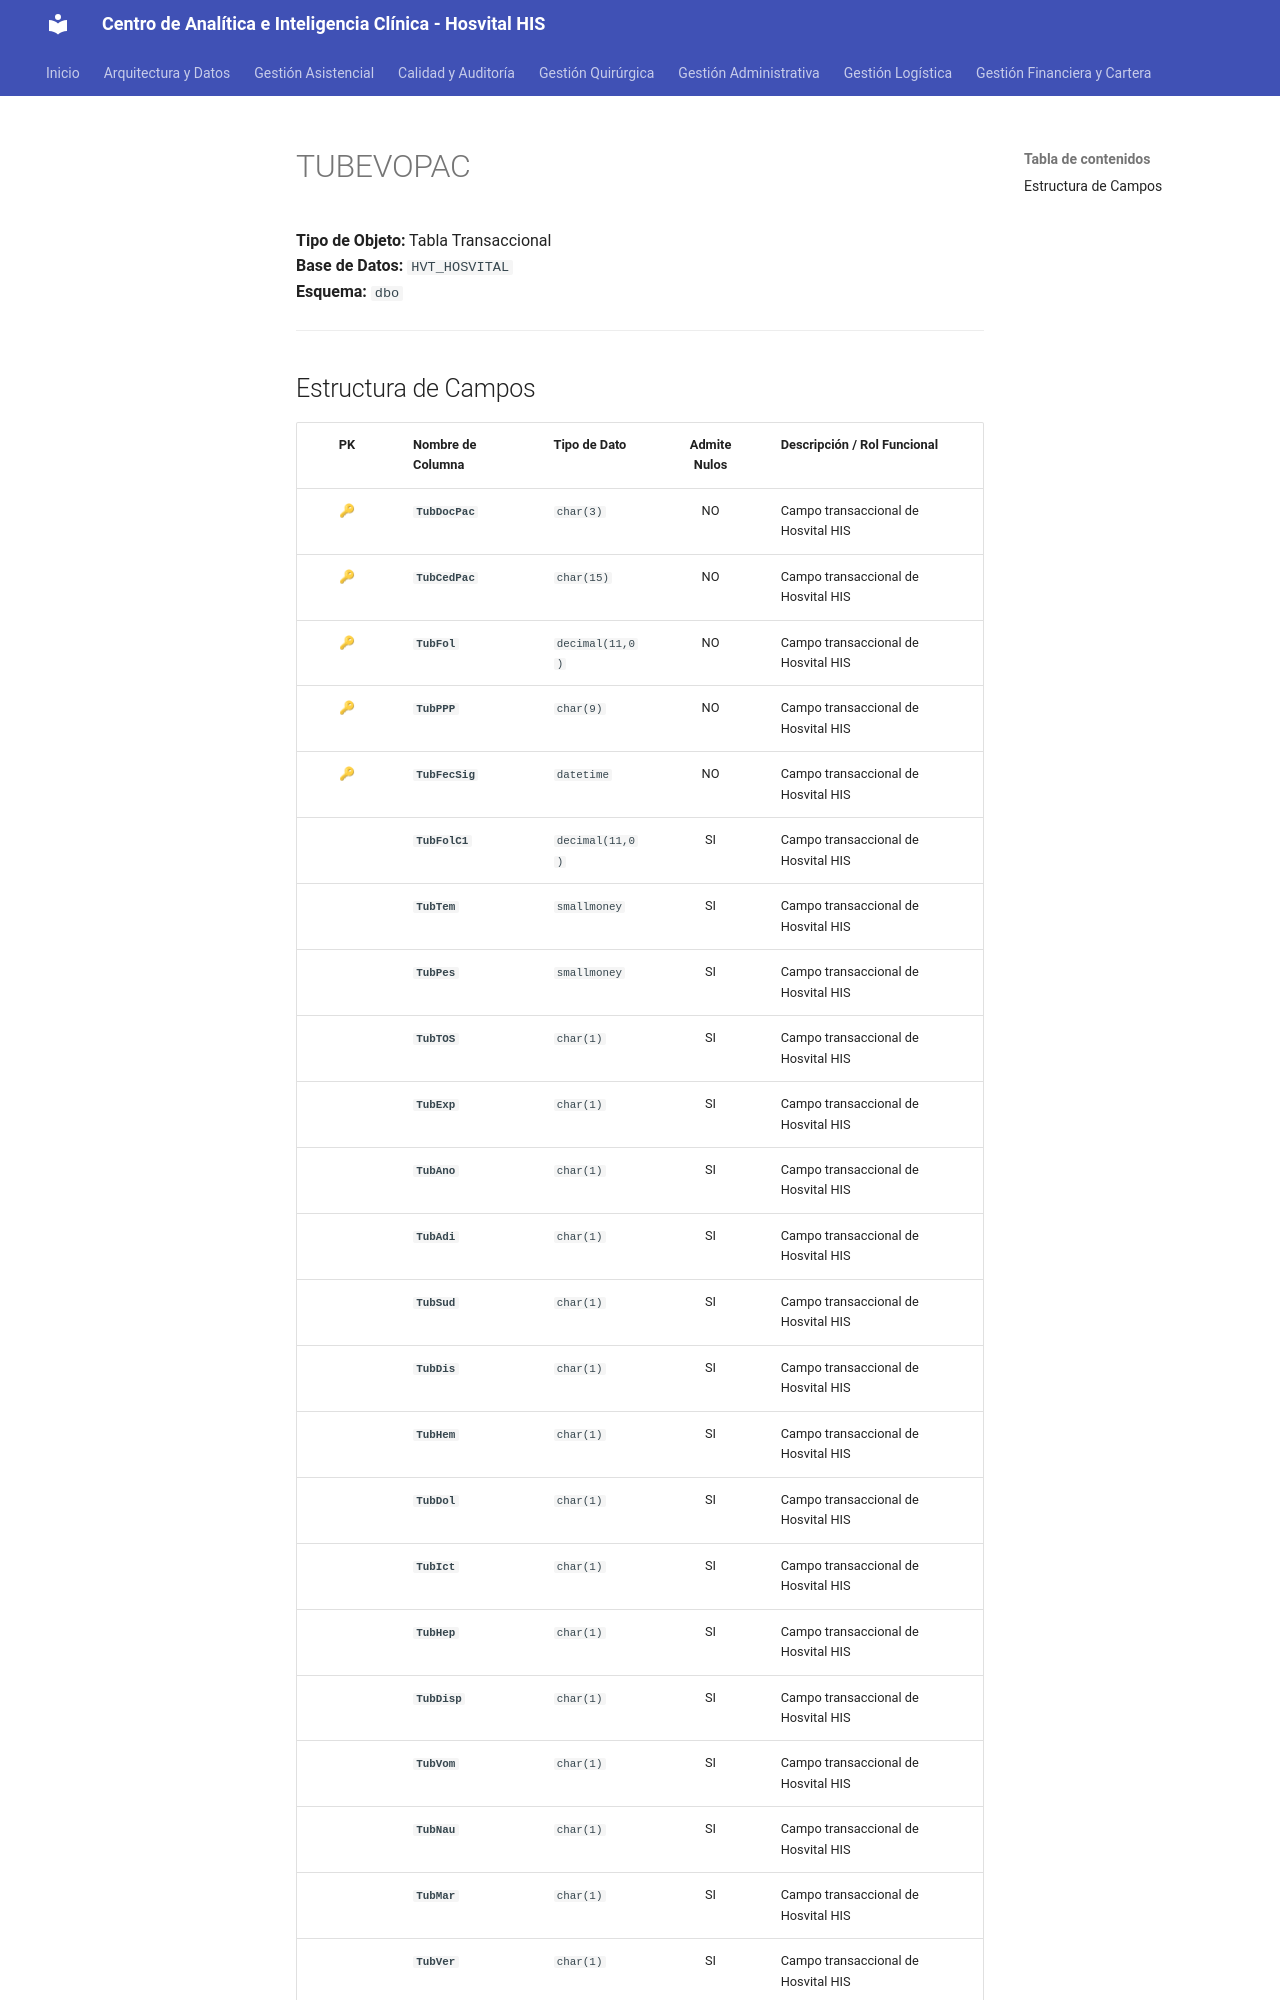

repository: SoporteSaludtech/superset-docs · page: diccionario-general/TUBEVOPAC/index.html · generator: mkdocs

# TUBEVOPAC

**Tipo de Objeto:** Tabla Transaccional  
**Base de Datos:** `HVT_HOSVITAL`  
**Esquema:** `dbo`

---

## Estructura de Campos

| PK | Nombre de Columna | Tipo de Dato | Admite Nulos | Descripción / Rol Funcional |
| :-: | :--- | :--- | :-: | :--- |
| 🔑 | **`TubDocPac`** | `char(3)` | NO | Campo transaccional de Hosvital HIS |
| 🔑 | **`TubCedPac`** | `char(15)` | NO | Campo transaccional de Hosvital HIS |
| 🔑 | **`TubFol`** | `decimal(11,0)` | NO | Campo transaccional de Hosvital HIS |
| 🔑 | **`TubPPP`** | `char(9)` | NO | Campo transaccional de Hosvital HIS |
| 🔑 | **`TubFecSig`** | `datetime` | NO | Campo transaccional de Hosvital HIS |
|  | **`TubFolC1`** | `decimal(11,0)` | SI | Campo transaccional de Hosvital HIS |
|  | **`TubTem`** | `smallmoney` | SI | Campo transaccional de Hosvital HIS |
|  | **`TubPes`** | `smallmoney` | SI | Campo transaccional de Hosvital HIS |
|  | **`TubTOS`** | `char(1)` | SI | Campo transaccional de Hosvital HIS |
|  | **`TubExp`** | `char(1)` | SI | Campo transaccional de Hosvital HIS |
|  | **`TubAno`** | `char(1)` | SI | Campo transaccional de Hosvital HIS |
|  | **`TubAdi`** | `char(1)` | SI | Campo transaccional de Hosvital HIS |
|  | **`TubSud`** | `char(1)` | SI | Campo transaccional de Hosvital HIS |
|  | **`TubDis`** | `char(1)` | SI | Campo transaccional de Hosvital HIS |
|  | **`TubHem`** | `char(1)` | SI | Campo transaccional de Hosvital HIS |
|  | **`TubDol`** | `char(1)` | SI | Campo transaccional de Hosvital HIS |
|  | **`TubIct`** | `char(1)` | SI | Campo transaccional de Hosvital HIS |
|  | **`TubHep`** | `char(1)` | SI | Campo transaccional de Hosvital HIS |
|  | **`TubDisp`** | `char(1)` | SI | Campo transaccional de Hosvital HIS |
|  | **`TubVom`** | `char(1)` | SI | Campo transaccional de Hosvital HIS |
|  | **`TubNau`** | `char(1)` | SI | Campo transaccional de Hosvital HIS |
|  | **`TubMar`** | `char(1)` | SI | Campo transaccional de Hosvital HIS |
|  | **`TubVer`** | `char(1)` | SI | Campo transaccional de Hosvital HIS |
|  | **`TubHipAcu`** | `char(1)` | SI | Campo transaccional de Hosvital HIS |
|  | **
